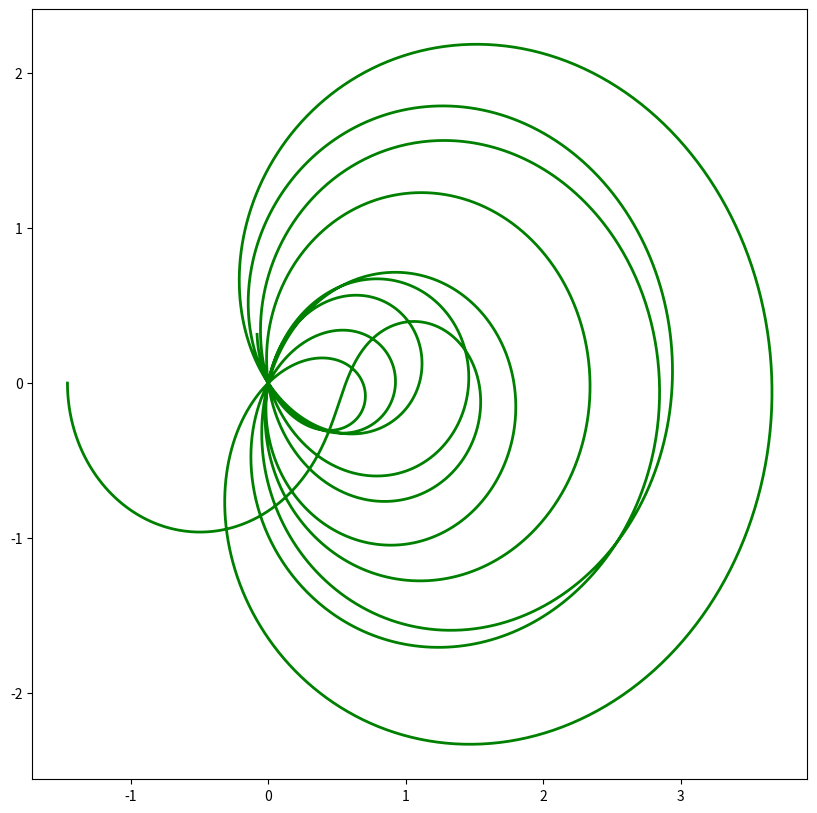

The matplotlib source for this figure:
from mpmath import *
import numpy as np
import matplotlib.pyplot as plt

mp.dps = 10
mp.pretty = True

print('First 100 Riemann zeta function zeros with 10 digits of precision')
s_i = np.arange(0,50,0.01)
z_r = s_i * 0
z_i = s_i * 0

k = 0
for i in s_i:
    z = zeta(0.5 +i*1j)
    z_r[k] = z.real
    z_i[k] = z.imag
    k += 1


fig = plt.figure(figsize=(10, 10), frameon=False)
ax = fig.add_subplot()
#ax = plt.axes(xlim=(-2, 6), ylim=(-3, 3))  # create an axes object
plt.plot(z_r, z_i, lw=2, color='g')
plt.show()
